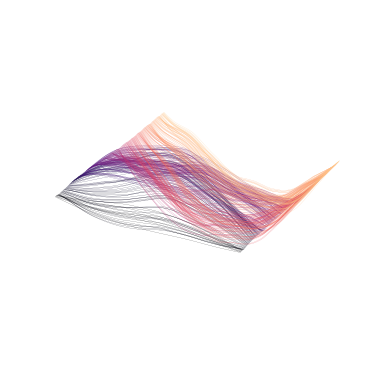

This chart was generated by the following Python code: (Note: this script raises an exception after producing the figure.)
# Simulate an H^1_0([0, S])-valued Wiener process. This generates the cover image of the thesis.
# Zheng Zhao 2019 2021
#
# Reference: Gabriel J. Lord et al., 2014 spde book.
#
# note: Aalto platform does not support RGBA colour hence, cannot use alpha.
#

import numpy as np
import matplotlib.pyplot as plt
from matplotlib import cm

np.random.seed(1901)

# Paras
r = 2
J = 2 ** 7
K = J - 1

S = 2
xs = np.linspace(0, S, K)

dt = 5e-3
ts = np.arange(dt, 2 + dt, dt)

ps = np.arange(1, K + 1).reshape(1, -1) * 1.0
lam_j = ps ** (-(2 * r + 1))
sheet_jk = ps.T * ps

# Simulate Wiener processes
normal_incs = np.random.randn(ts.size, K)
dW = np.dot(np.sqrt(2 * lam_j * dt / S) * normal_incs / np.sqrt(dt), np.sin(np.pi * sheet_jk / J))
WW = np.cumsum(dW, 0)

# Plot
fig, ax = plt.subplots(subplot_kw={"projection": "3d"})

colours = cm.magma(np.linspace(0, 0.9, ts.shape[0]))
for t, Wt, colour in zip(ts, WW, colours):
    _, = ax.plot3D(xs, [t] * K, Wt, linewidth=0.1, color=colour, alpha=1.)

ax.grid(False)

ax.set_axis_off()

ax.xaxis.set_ticklabels([])
ax.yaxis.set_ticklabels([])
ax.zaxis.set_ticklabels([])

ax.xaxis.set_pane_color((1.0, 1.0, 1.0, 0.0))
ax.yaxis.set_pane_color((1.0, 1.0, 1.0, 0.0))
ax.zaxis.set_pane_color((1.0, 1.0, 1.0, 0.0))

# Transparent spines
ax.w_xaxis.line.set_color((1.0, 1.0, 1.0, 0.0))
ax.w_yaxis.line.set_color((1.0, 1.0, 1.0, 0.0))
ax.w_zaxis.line.set_color((1.0, 1.0, 1.0, 0.0))

ax.xaxis.pane.fill = False
ax.yaxis.pane.fill = False

ax.view_init(23, 25)

bbox = fig.bbox_inches.from_bounds(1.91, 1.48, 2.775, 1.843)

# Save in pdf and png
png_meta_data = {'Title': 'A Q-Wiener process realisation',
                 'Author': 'Zheng Zhao',
                 'Copyright': 'Zheng Zhao',
                 'Description': 'https://github.com/zgbkdlm/dissertation'}
pdf_meta_data = {'Title': 'A Q-Wiener process realisation',
                 'Author': 'Zheng Zhao'}
plt.savefig('cover.png', dpi=1200, transparent=True, metadata=png_meta_data, bbox_inches=bbox)
plt.savefig('cover.pdf', bbox_inches=bbox, metadata=pdf_meta_data)

